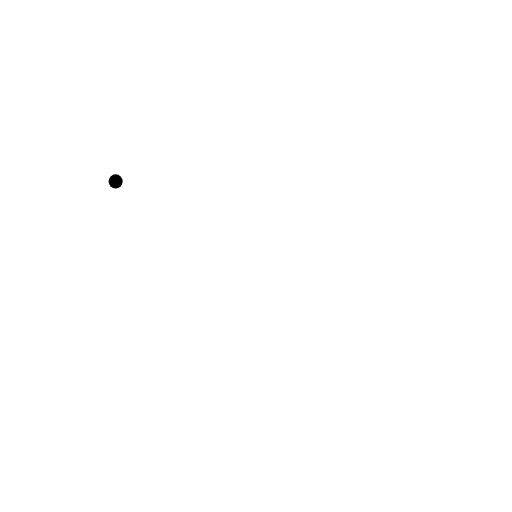
t = 0.00 s
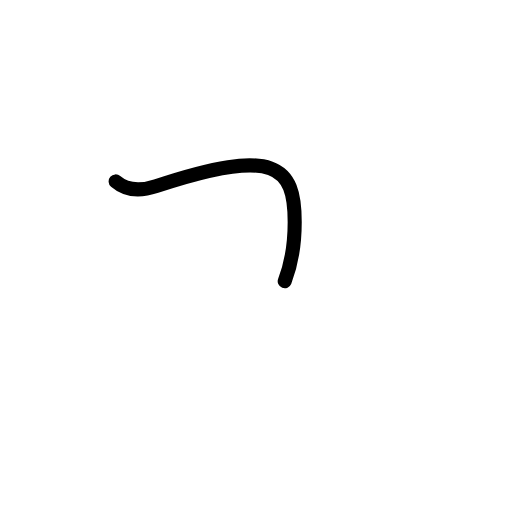
t = 0.63 s
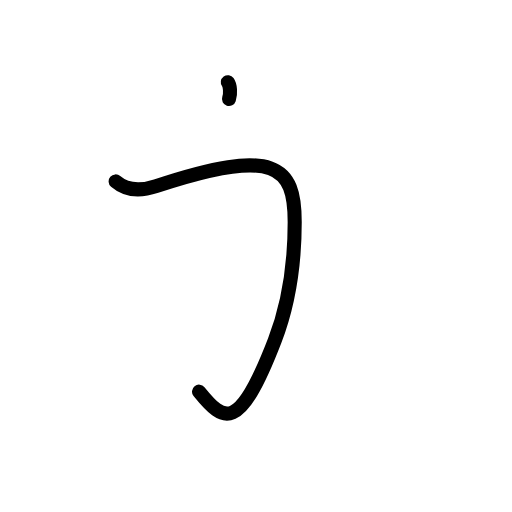
t = 1.17 s
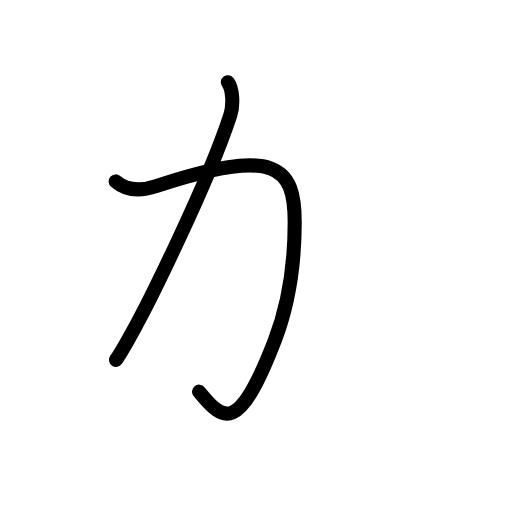
t = 1.83 s
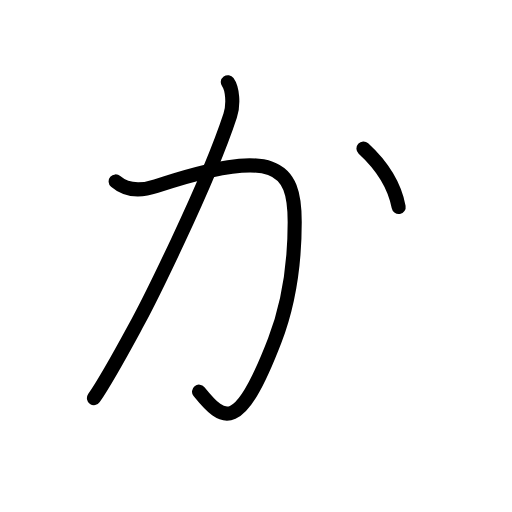
t = 2.50 s
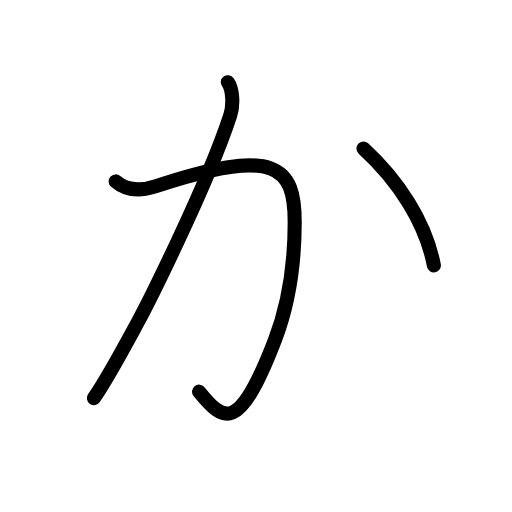
t = 3.00 s

The animated SVG that drew these frames (rendered in a browser with its animation timeline set to each time). Animation: 10 SMIL elements (animate=10); one cycle of 3.00 s.

<?xml version="1.0" encoding="UTF-8"?>
<!--
AniKanjiVG is licensed by CC-BY-SA Paul C. Sommerhoff (https://bitbucket.org/sommerhoff/anikanjivg).
AniKanjiVG uses KanjiVG which is licensed by CC-BY-SA Ulrich Apel (http://kanjivg.tagaini.net).
See also http://creativecommons.org/licenses/by-sa/3.0/
-->
<svg xmlns:kvg='http://kanjivg.tagaini.net' xmlns='http://www.w3.org/2000/svg' width='109' height='109' viewBox='0 0 109 109' style='fill:none;stroke:#000000;stroke-width:3;stroke-linecap:round;stroke-linejoin:round;' id="kvg:kanji_0304b"><g id="kvg:0304b"><path id="kvg:0304b-s1" d="M24.62,38.62c1.88,1.62,4.65,2.33,8.62,1c25.5-8.5,29.5-4.13,29.5,7.62c0,9.38-1.24,17.46-4.25,25.25c-7.62,19.76-10.87,17.39-16.12,10.89"><animate attributeName="d" begin="0.0s" dur="0.25s" from="M24.62,38.62C24.62,38.62,24.62,38.62,24.62,38.62" to="M24.62,38.62c1.88,1.62,4.65,2.33,8.62,1" />
<animate attributeName="d" begin="0.25s" dur="0.25s" from="M24.62,38.62c1.88,1.62,4.65,2.33,8.62,1c0,0,0,0,0,0,0" to="M24.62,38.62c1.88,1.62,4.65,2.33,8.62,1c25.5-8.5,29.5-4.13,29.5,7.62" />
<animate attributeName="d" begin="0.5s" dur="0.25s" from="M24.62,38.62c1.88,1.62,4.65,2.33,8.62,1c25.5-8.5,29.5-4.13,29.5,7.62c0,0,0,0,0,0,0" to="M24.62,38.62c1.88,1.62,4.65,2.33,8.62,1c25.5-8.5,29.5-4.13,29.5,7.62c0,9.38-1.24,17.46-4.25,25.25" />
<animate attributeName="d" begin="0.75s" dur="0.25s" from="M24.62,38.62c1.88,1.62,4.65,2.33,8.62,1c25.5-8.5,29.5-4.13,29.5,7.62c0,9.38-1.24,17.46-4.25,25.25c0,0,0,0,0,0,0" to="M24.62,38.62c1.88,1.62,4.65,2.33,8.62,1c25.5-8.5,29.5-4.13,29.5,7.62c0,9.38-1.24,17.46-4.25,25.25c-7.62,19.76-10.87,17.39-16.12,10.89" />
</path>
<path id="kvg:0304b-s2" d="M48.5,17.5c1,1.38,1.29,4.7,0.5,7.12c-5,15.25-18.02,40.93-19.62,43.88c-3.12,5.75-6.38,11.88-9.38,16.25"><animate attributeName="d" begin="1.0s" dur="0.3333333333333333s" from="M48.5,17.5C48.5,17.5,48.5,17.5,48.5,17.5" to="M48.5,17.5c1,1.38,1.29,4.7,0.5,7.12" />
<animate attributeName="d" begin="1.3333333333333333s" dur="0.3333333333333333s" from="M48.5,17.5c1,1.38,1.29,4.7,0.5,7.12c0,0,0,0,0,0,0" to="M48.5,17.5c1,1.38,1.29,4.7,0.5,7.12c-5,15.25-18.02,40.93-19.62,43.88" />
<animate attributeName="d" begin="1.6666666666666665s" dur="0.3333333333333333s" from="M48.5,17.5c1,1.38,1.29,4.7,0.5,7.12c-5,15.25-18.02,40.93-19.62,43.88c0,0,0,0,0,0,0" to="M48.5,17.5c1,1.38,1.29,4.7,0.5,7.12c-5,15.25-18.02,40.93-19.62,43.88c-3.12,5.75-6.38,11.88-9.38,16.25" />
<animate attributeName="d" begin="0s" dur="1.0s" from="M-100,-100" to="M-100,-100" />
</path>
<path id="kvg:0304b-s3" d="M77.37,31.62c7.5,6.88,13.25,15.75,15,24.88"><animate attributeName="d" begin="2.0s" dur="1.0s" from="M77.37,31.62C77.37,31.62,77.37,31.62,77.37,31.62" to="M77.37,31.62c7.5,6.88,13.25,15.75,15,24.88" />
<animate attributeName="d" begin="0s" dur="2.0s" from="M-100,-100" to="M-100,-100" />
</path>
</g>
</svg>
